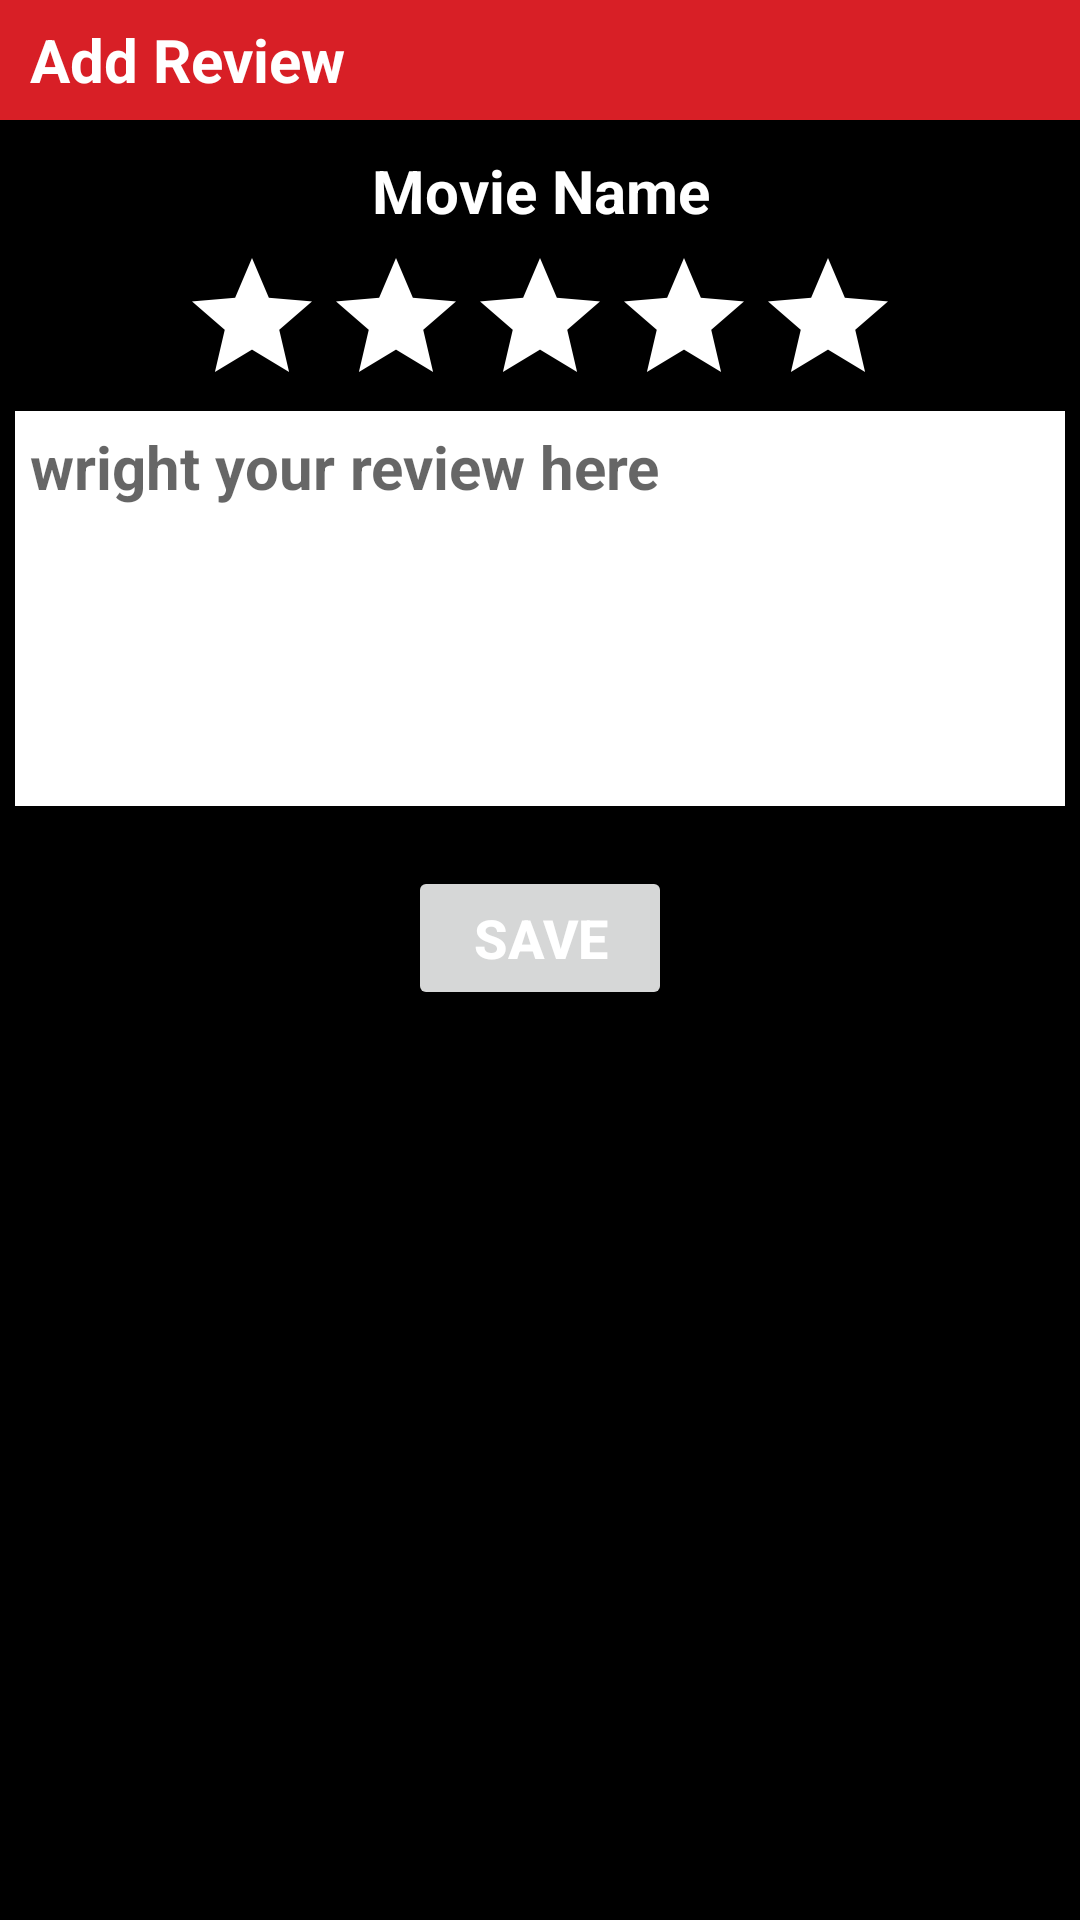

Here is an Android app screen rendered from its layout file. Give the layout XML and the strings, colors and styles it references.
<!-- AndroidManifest.xml: application theme Theme.MovieMatch -->
<!-- res/layout/add_reviews_dialog.xml -->
<?xml version="1.0" encoding="utf-8"?>
<androidx.constraintlayout.widget.ConstraintLayout
    xmlns:android="http://schemas.android.com/apk/res/android"
    xmlns:app="http://schemas.android.com/apk/res-auto"
    android:layout_width="350dp"
    android:layout_height="match_parent"
    android:id="@+id/mainContainer"
    android:background="@color/black">

    <ScrollView
        android:layout_width="match_parent"
        android:layout_height="match_parent">
        <androidx.constraintlayout.widget.ConstraintLayout
            android:layout_width="match_parent"
            android:layout_height="match_parent">


    <LinearLayout
        android:id="@+id/lableLayout"
        android:layout_width="match_parent"
        android:layout_height="40dp"
        android:background="@color/red"
        android:orientation="horizontal"
        app:layout_constraintLeft_toLeftOf="parent"
        app:layout_constraintTop_toTopOf="parent">

        <TextView
            android:id="@+id/labelDialog"
            android:layout_width="match_parent"
            android:layout_height="match_parent"
            android:layout_weight="1"
            android:gravity="center|left"
            android:paddingLeft="10dp"
            android:text="Add Review"
            android:textColor="@color/white"
            android:textSize="20dp"
            android:textStyle="bold" />

        <ImageView
            android:id="@+id/closeDialog"
            android:layout_width="match_parent"
            android:layout_height="match_parent"
            android:layout_weight="4"
            android:src="@drawable/baseline_close_24" />
    </LinearLayout>


    <TextView
        android:id="@+id/txtDialogMovieName"
        android:layout_width="match_parent"
        android:layout_height="wrap_content"
        android:layout_margin="5dp"
        android:gravity="center"
        android:padding="5dp"
        android:text="Movie Name"
        android:textColor="@color/white"
        android:textSize="20dp"
        android:textStyle="bold"
        app:layout_constraintTop_toBottomOf="@id/lableLayout" />

    <androidx.appcompat.widget.AppCompatRatingBar
        android:id="@+id/ratingBar"
        android:layout_width="wrap_content"
        android:layout_height="50dp"
        android:progressBackgroundTint="@color/white"
        android:progressTint="@color/red"
        android:secondaryProgressTint="@color/white"
        app:layout_constraintLeft_toLeftOf="parent"
        app:layout_constraintRight_toRightOf="parent"
        app:layout_constraintTop_toBottomOf="@id/txtDialogMovieName" />

    <EditText
        android:id="@+id/edtUserReview"
        android:layout_width="match_parent"
        android:layout_height="wrap_content"
        android:layout_margin="5dp"
        android:background="@color/white"
        android:gravity="left"
        android:hint="wright your review here"
        android:lines="5"
        android:padding="5dp"
        android:textColor="@color/black"
        android:textSize="20dp"
        android:textStyle="bold"
        app:layout_constraintTop_toBottomOf="@id/ratingBar" />

    <Button
        android:id="@+id/btnSaveReview"
        android:layout_width="wrap_content"
        android:layout_height="wrap_content"
        android:layout_margin="20dp"
        android:padding="10dp"
        android:text="  Save  "
        android:textColor="@color/white"
        android:textSize="18dp"
        android:textStyle="bold"
        app:layout_constraintLeft_toLeftOf="parent"
        app:layout_constraintRight_toRightOf="parent"
        app:layout_constraintTop_toBottomOf="@id/edtUserReview" />


        </androidx.constraintlayout.widget.ConstraintLayout>
    </ScrollView>

</androidx.constraintlayout.widget.ConstraintLayout>
<!-- resources referenced by this layout -->
<resources>
  <color name="black">#FF000000</color>
  <color name="red">#D81F26</color>
  <color name="white">#FFFFFFFF</color>
  <style name="Theme.MovieMatch" parent="Theme.MaterialComponents.Light.NoActionBar">
          
          <item name="colorPrimary">@color/red</item>
          <item name="colorPrimaryVariant">@color/purple_700</item>
          <item name="colorOnPrimary">@color/black</item>
          
          <item name="colorSecondary">@color/teal_200</item>
          <item name="colorSecondaryVariant">@color/teal_200</item>
          <item name="colorOnSecondary">@color/black</item>
          
          <item name="android:statusBarColor">@color/red</item>
          
      </style>
  <color name="purple_700">#FF3700B3</color>
  <color name="teal_200">#FF03DAC5</color>
</resources>
